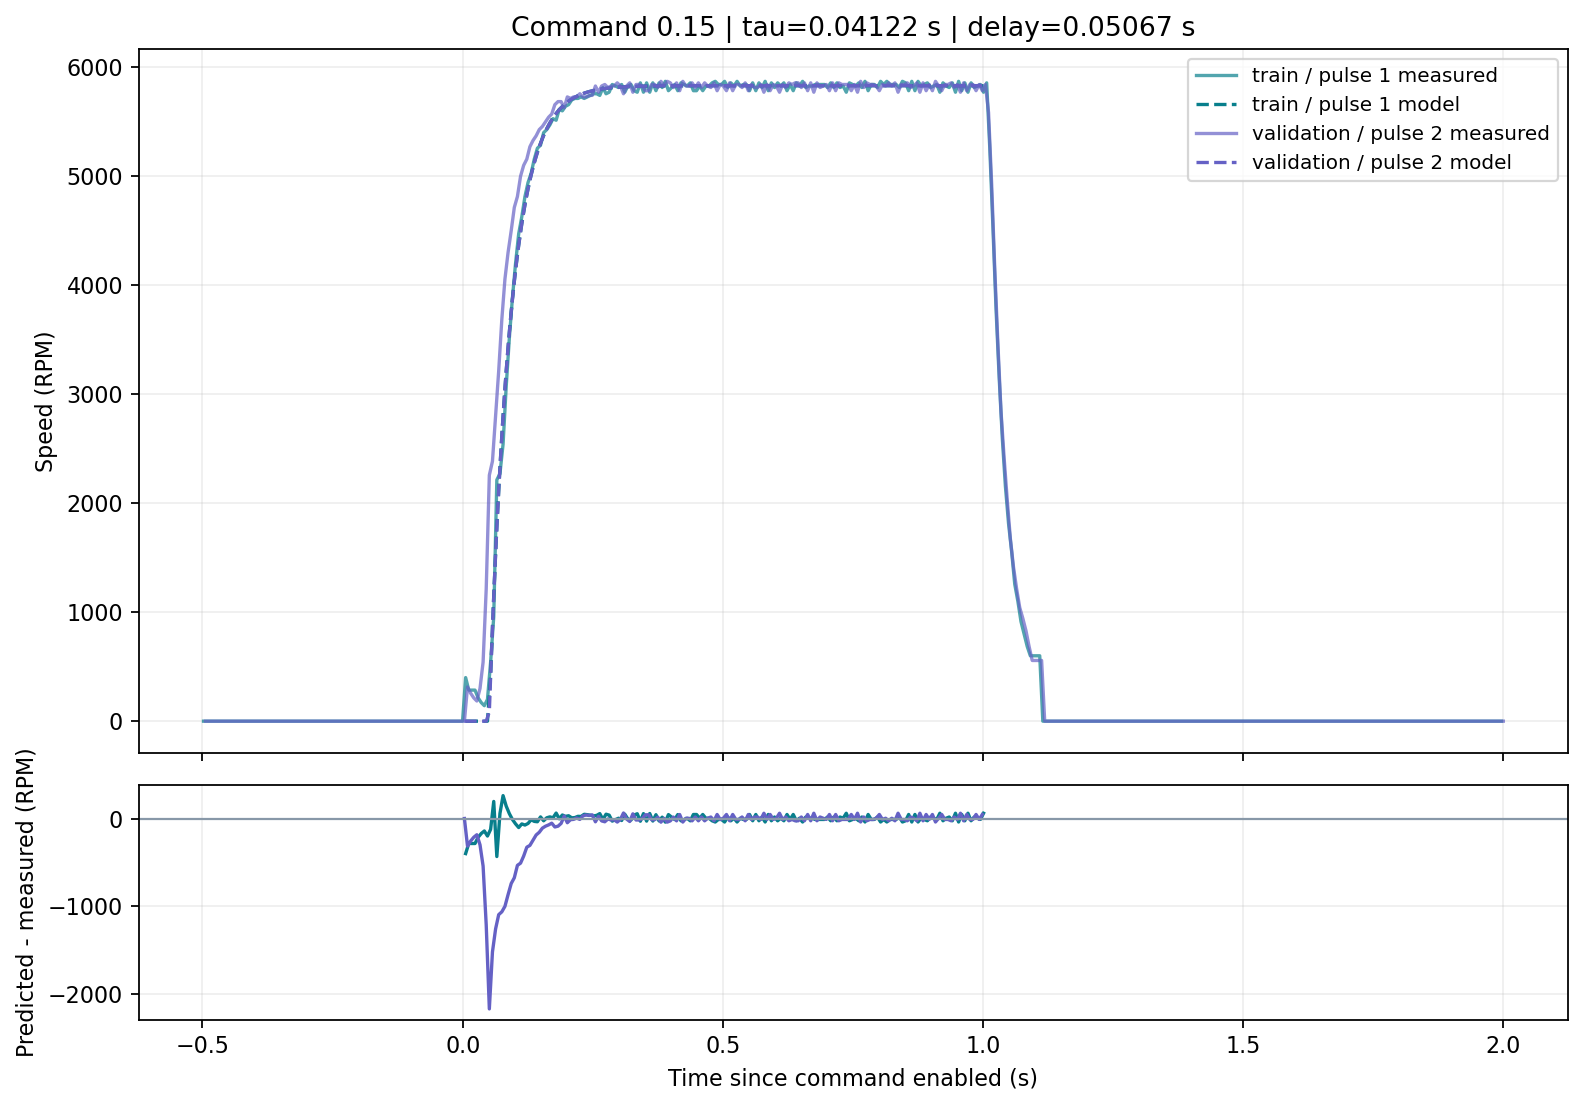

Values plotted in this chart, from the file beside it:
pulse_id, split, time_s, measured_rpm, predicted_rpm, residual_rpm
exp_1debbbbdfecc_p004, train, 0.005728, 400.0, 0.0, -400.0
exp_1debbbbdfecc_p004, train, 0.01171, 285.0, 0.0, -285.0
exp_1debbbbdfecc_p004, train, 0.01773, 285.0, 0.0, -285.0
exp_1debbbbdfecc_p004, train, 0.02374, 285.0, 0.0, -285.0
exp_1debbbbdfecc_p004, train, 0.02975, 214.0, 0.0, -214.0
exp_1debbbbdfecc_p004, train, 0.03571, 171.0, 0.0, -171.0
exp_1debbbbdfecc_p004, train, 0.0417, 142.0, 0.0, -142.0
exp_1debbbbdfecc_p004, train, 0.0477, 200.0, 0.0, -200.0
exp_1debbbbdfecc_p004, train, 0.05374, 542.0, 418.7, -123.3
exp_1debbbbdfecc_p004, train, 0.05974, 957.0, 1152, 194.7
exp_1debbbbdfecc_p004, train, 0.06569, 2214, 1781, -433.2
exp_1debbbbdfecc_p004, train, 0.07168, 2271, 2329, 57.97
exp_1debbbbdfecc_p004, train, 0.07768, 2542, 2803, 261.2
exp_1debbbbdfecc_p004, train, 0.08367, 3071, 3213, 141.9
exp_1debbbbdfecc_p004, train, 0.08971, 3514, 3570, 56.09
exp_1debbbbdfecc_p004, train, 0.09567, 3885, 3874, -10.82
exp_1debbbbdfecc_p004, train, 0.1017, 4200, 4139, -60.86
exp_1debbbbdfecc_p004, train, 0.1077, 4471, 4368, -102.8
exp_1debbbbdfecc_p004, train, 0.1137, 4628, 4566, -61.76
exp_1debbbbdfecc_p004, train, 0.1197, 4814, 4740, -74.4
exp_1debbbbdfecc_p004, train, 0.1256, 4942, 4886, -56.44
exp_1debbbbdfecc_p004, train, 0.1316, 5028, 5014, -14.29
exp_1debbbbdfecc_p004, train, 0.1376, 5157, 5124, -32.69
exp_1debbbbdfecc_p004, train, 0.1436, 5257, 5220, -37
exp_1debbbbdfecc_p004, train, 0.1497, 5285, 5303, 18.46
exp_1debbbbdfecc_p004, train, 0.1556, 5400, 5374, -25.68
exp_1debbbbdfecc_p004, train, 0.1616, 5428, 5436, 8.199
exp_1debbbbdfecc_p004, train, 0.1676, 5471, 5490, 18.71
exp_1debbbbdfecc_p004, train, 0.1736, 5528, 5536, 7.91
exp_1debbbbdfecc_p004, train, 0.1797, 5514, 5576, 62.23
exp_1debbbbdfecc_p004, train, 0.1856, 5614, 5610, -3.535
exp_1debbbbdfecc_p004, train, 0.1916, 5600, 5640, 40.36
exp_1debbbbdfecc_p004, train, 0.1976, 5642, 5666, 24.21
exp_1debbbbdfecc_p004, train, 0.2036, 5657, 5689, 31.55
exp_1debbbbdfecc_p004, train, 0.2096, 5700, 5708, 8.024
exp_1debbbbdfecc_p004, train, 0.2156, 5714, 5725, 10.58
exp_1debbbbdfecc_p004, train, 0.2216, 5714, 5739, 25.02
exp_1debbbbdfecc_p004, train, 0.2276, 5728, 5752, 23.51
exp_1debbbbdfecc_p004, train, 0.2336, 5714, 5762, 48.3
exp_1debbbbdfecc_p004, train, 0.2396, 5728, 5772, 43.7
exp_1debbbbdfecc_p004, train, 0.2456, 5742, 5780, 37.7
exp_1debbbbdfecc_p004, train, 0.2516, 5757, 5787, 29.68
exp_1debbbbdfecc_p004, train, 0.2576, 5757, 5793, 35.72
exp_1debbbbdfecc_p004, train, 0.2636, 5742, 5798, 55.93
exp_1debbbbdfecc_p004, train, 0.2696, 5814, 5802, -11.51
exp_1debbbbdfecc_p004, train, 0.2756, 5757, 5806, 49.34
exp_1debbbbdfecc_p004, train, 0.2815, 5771, 5810, 38.71
exp_1debbbbdfecc_p004, train, 0.2875, 5842, 5813, -29.37
exp_1debbbbdfecc_p004, train, 0.2935, 5828, 5815, -12.86
exp_1debbbbdfecc_p004, train, 0.2996, 5814, 5817, 3.34
exp_1debbbbdfecc_p004, train, 0.3055, 5842, 5819, -22.79
exp_1debbbbdfecc_p004, train, 0.3115, 5771, 5821, 49.84
exp_1debbbbdfecc_p004, train, 0.3175, 5828, 5822, -5.755
exp_1debbbbdfecc_p004, train, 0.3235, 5842, 5823, -18.54
exp_1debbbbdfecc_p004, train, 0.3296, 5785, 5825, 39.52
exp_1debbbbdfecc_p004, train, 0.3355, 5771, 5825, 54.43
exp_1debbbbdfecc_p004, train, 0.3415, 5857, 5826, -30.79
exp_1debbbbdfecc_p004, train, 0.3475, 5771, 5827, 55.89
exp_1debbbbdfecc_p004, train, 0.3535, 5857, 5827, -29.52
exp_1debbbbdfecc_p004, train, 0.3595, 5771, 5828, 57
... 274 more rows
